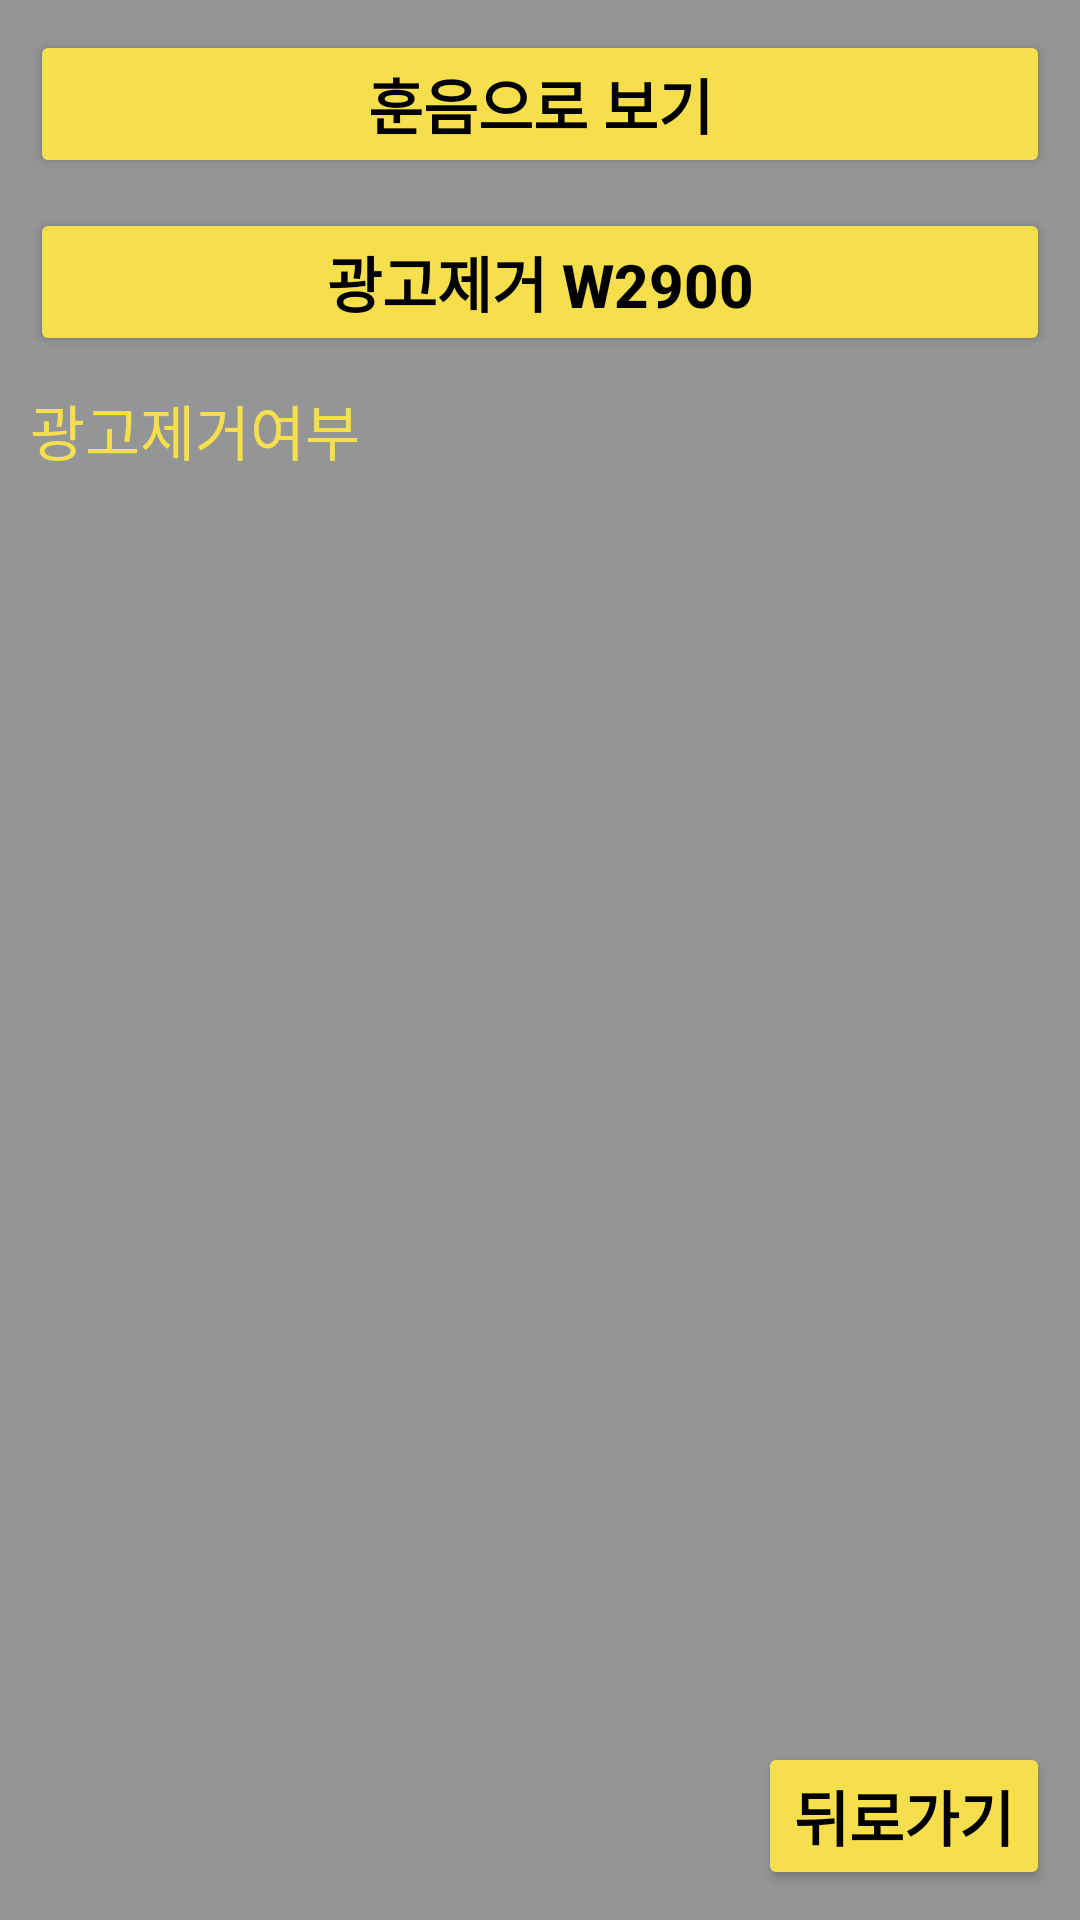

Reconstruct the res/layout file that produces this screen, plus the resources it refers to.
<!-- AndroidManifest.xml: application theme Theme.Chinesecharacters -->
<!-- res/layout/activity_setting.xml -->
<?xml version="1.0" encoding="utf-8"?>
<androidx.constraintlayout.widget.ConstraintLayout xmlns:android="http://schemas.android.com/apk/res/android"
    xmlns:app="http://schemas.android.com/apk/res-auto"
    xmlns:tools="http://schemas.android.com/tools"
    android:layout_width="match_parent"
    android:background="@color/MainColor2"
    android:layout_height="match_parent"
    tools:context=".setting.SettingActivity">

    <Button
        android:id="@+id/addDelete"
        android:layout_width="match_parent"
        android:layout_margin="10dp"

        android:text="광고제거 W2900"
        app:layout_constraintTop_toBottomOf="@id/change"
        android:textStyle="bold"
        android:textSize="20sp"
        android:textColor="@color/black"
        android:backgroundTint="@color/MainColor"
        android:layout_height="wrap_content"/>

    <Button
        android:id="@+id/change"
        android:layout_width="match_parent"
        android:layout_margin="10dp"
        app:layout_constraintTop_toTopOf="parent"
        android:text="훈음으로 보기"
        android:textStyle="bold"
        android:textSize="20sp"
        android:textColor="@color/black"
        android:backgroundTint="@color/MainColor"
        android:layout_height="wrap_content"/>
    <Button
        android:visibility="gone"
        android:id="@+id/logoutBtn"
        android:layout_width="match_parent"
        android:layout_margin="10dp"
        app:layout_constraintTop_toBottomOf="@id/change"
        android:text="로그아웃"
        android:textStyle="bold"
        android:textSize="20sp"
        android:textColor="@color/black"
        android:backgroundTint="@color/MainColor"
        android:layout_height="wrap_content"/>

    <TextView
        android:id="@+id/tv_sku"
        app:layout_constraintBottom_toBottomOf="parent"
        android:layout_width="match_parent"
        android:layout_height="wrap_content"
        android:text="설명"
        android:visibility="gone"
        android:textColor="@color/teal_200"
        android:textSize="16sp"/>


    <TextView
        android:layout_margin="10dp"
        android:id="@+id/tvRemoveAds"
        app:layout_constraintTop_toBottomOf="@id/addDelete"
        android:layout_width="match_parent"
        android:layout_height="wrap_content"
        android:text="광고제거여부"
        android:textColor="@color/MainColor"
        android:textSize="20sp"/>
    <Button
        android:id="@+id/backBtn"
        android:textSize="20sp"
        android:textStyle="bold"
        android:textColor="@color/black"
        android:text="뒤로가기"
        android:backgroundTint="@color/MainColor"
        android:layout_margin="10dp"
        app:layout_constraintEnd_toEndOf="parent"
        app:layout_constraintBottom_toBottomOf="parent"
        android:layout_width="wrap_content"
        android:layout_height="wrap_content"/>


</androidx.constraintlayout.widget.ConstraintLayout>
<!-- resources referenced by this layout -->
<resources>
  <color name="MainColor">#f5df4d</color>
  <color name="MainColor2">#939597</color>
  <color name="black">#FF000000</color>
  <color name="teal_200">#FF03DAC5</color>
  <style name="Theme.Chinesecharacters" parent="Theme.MaterialComponents.Light.NoActionBar">
          
          <item name="colorPrimary">@color/purple_500</item>
          <item name="colorPrimaryVariant">@color/MainColor</item>
          <item name="colorOnPrimary">@color/white</item>
          
          <item name="colorSecondary">@color/teal_200</item>
          <item name="colorSecondaryVariant">@color/teal_700</item>
          <item name="colorOnSecondary">@color/black</item>
          
          <item name="android:statusBarColor" tools:targetApi="l">?attr/colorPrimaryVariant</item>
          <item name="android:windowLightStatusBar">true</item>
          
          <item name="colorAccent">@color/MainColor</item>
  
      </style>
  <color name="purple_500">#FF6200EE</color>
  <color name="white">#FFFFFFFF</color>
  <color name="teal_700">#FF018786</color>
</resources>
